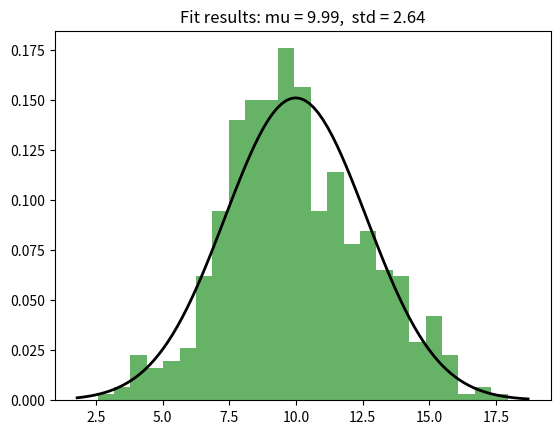

Write the Python code that produced this figure.
import numpy as np
from scipy.stats import norm
import matplotlib.pyplot as plt
from matplotlib.pyplot import show


# Generate some data for this demonstration.
data = norm.rvs(10.0, 2.5, size=500)

print(data)

# Fit a normal distribution to the data:
mu, std = norm.fit(data)

# Plot the histogram.
plt.hist(data, bins=25, density=True, alpha=0.6, color='g')

# Plot the PDF.
xmin, xmax = plt.xlim()
x = np.linspace(xmin, xmax, 100)
p = norm.pdf(x, mu, std)
plt.plot(x, p, 'k', linewidth=2)
title = "Fit results: mu = %.2f,  std = %.2f" % (mu, std)
plt.title(title)

show();
